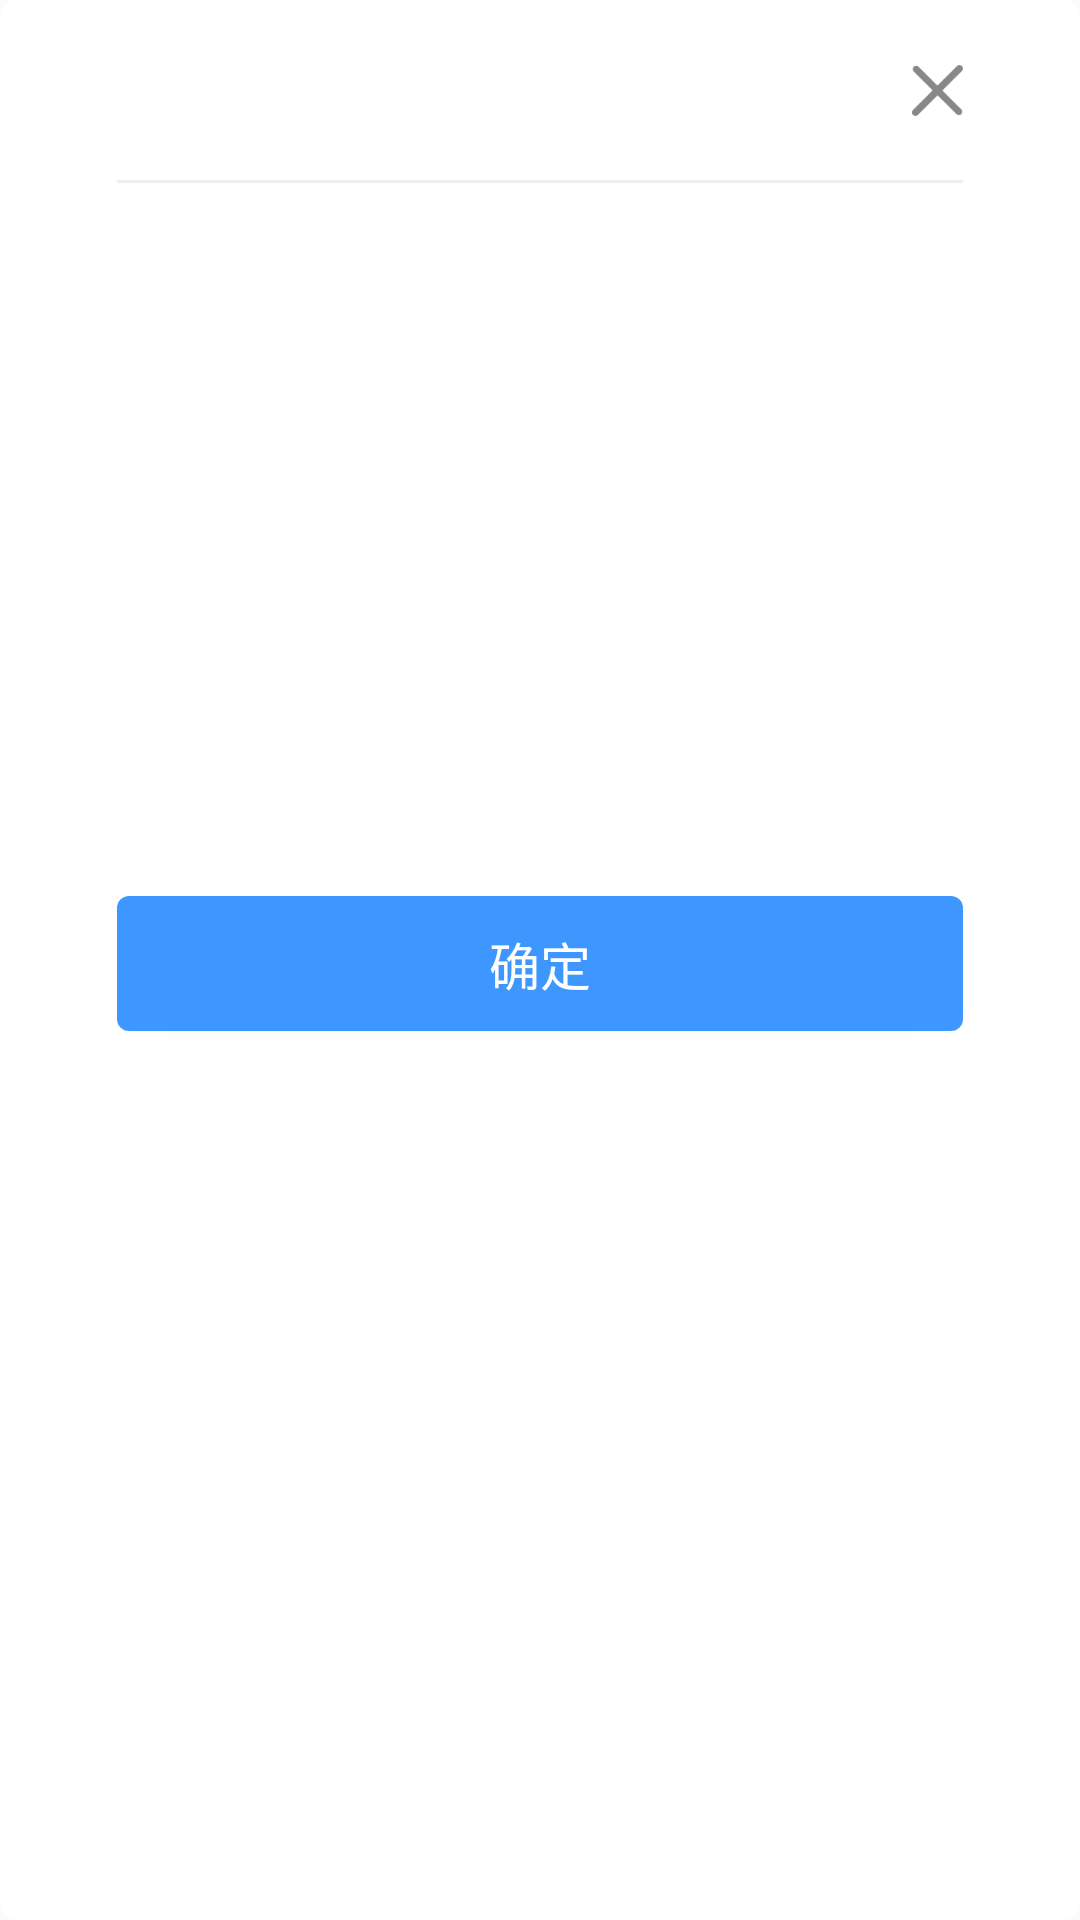

This screen was rendered from an Android layout file. Write that file and the resources it references.
<!-- AndroidManifest.xml: application theme Theme.AppCompat.Light.NoActionBar -->
<!-- res/layout/popup_edit_room.xml -->
<?xml version="1.0" encoding="utf-8"?>
<android.support.v7.widget.CardView
    xmlns:android="http://schemas.android.com/apk/res/android"
    xmlns:app="http://schemas.android.com/apk/res-auto"
    android:layout_width="455dp"
    android:layout_height="wrap_content"
    app:cardCornerRadius="5dp"
    app:cardElevation="0dp"
    app:cardPreventCornerOverlap="true"
    app:cardUseCompatPadding="false">

    <LinearLayout
        android:layout_width="match_parent"
        android:layout_height="wrap_content"
        android:orientation="vertical">

        <RelativeLayout
            android:layout_width="match_parent"
            android:layout_height="60dp">

            <TextView
                android:id="@+id/tv_edit_room_no"
                android:layout_width="wrap_content"
                android:layout_height="wrap_content"
                android:layout_centerVertical="true"
                android:layout_marginLeft="39dp"
                android:textColor="@color/gray_22"
                android:textSize="21sp"
                android:textStyle="bold"/>

            <ImageView
                android:id="@+id/iv_cancel_edit"
                android:layout_width="wrap_content"
                android:layout_height="match_parent"
                android:layout_alignParentRight="true"
                android:paddingLeft="39dp"
                android:paddingRight="39dp"
                android:scaleType="center"
                android:src="@mipmap/ic_cancel_gray"/>
        </RelativeLayout>

        <View
            android:layout_width="match_parent"
            android:layout_height="1dp"
            android:layout_marginLeft="39dp"
            android:layout_marginRight="39dp"
            android:background="@color/gray_ee"/>

        <TextView
            android:id="@+id/tv_edit_room"
            android:layout_width="wrap_content"
            android:layout_height="wrap_content"
            android:layout_marginLeft="39dp"
            android:layout_marginTop="25dp"
            android:textColor="@color/gray_55"
            android:textSize="18sp"/>

        <android.support.v7.widget.RecyclerView
            android:id="@+id/rv_room_select_num"
            android:layout_width="match_parent"
            android:layout_height="150dp"
            android:layout_marginLeft="39dp"
            android:layout_marginTop="14.5dp"
            android:layout_marginRight="27dp">
        </android.support.v7.widget.RecyclerView>

        <Button
            android:id="@+id/btn_confirm_edit"
            android:layout_width="match_parent"
            android:layout_height="45dp"
            android:layout_marginLeft="39dp"
            android:layout_marginTop="23.5dp"
            android:layout_marginRight="39dp"
            android:layout_marginBottom="40dp"
            android:background="@drawable/bg_room_check"
            android:text="确定"
            android:textColor="@android:color/white"
            android:textSize="17sp"/>
    </LinearLayout>


</android.support.v7.widget.CardView>
<!-- resources referenced by this layout -->
<resources>
  <color name="gray_22">#222222</color>
  <color name="gray_55">#555555</color>
  <color name="gray_ee">#EEEEEE</color>
  <!-- drawable bg_room_check (drawable) -->
  <?xml version="1.0" encoding="utf-8"?>
  <shape xmlns:android="http://schemas.android.com/apk/res/android"
         android:shape="rectangle">
  
      <solid android:color="@color/blue_3d9"/>
      <corners android:radius="4dp"/>
  
  </shape>
  <!-- mipmap ic_cancel_gray: png bitmap (mipmap-xxxhdpi, 1183 bytes) -->
  <color name="blue_3d9">#3D97FF</color>
</resources>
